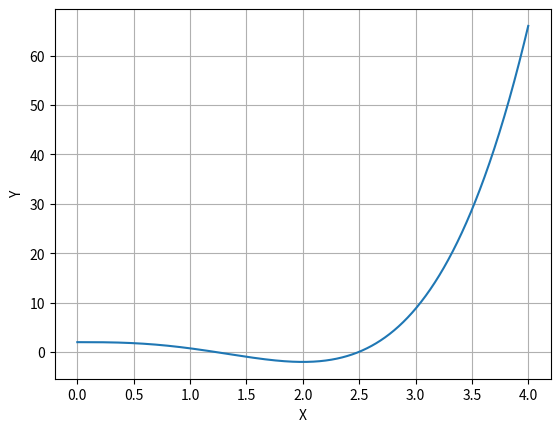

Reproduce this figure in Python.
import numpy as np
import matplotlib.pyplot as plt

# Methods Of Optimization
class MOO:
    def __init__(self):
        # TO DO
        return

    # Поиск интервала оптимальности алгоритмом Свенна
    def svenn(self, x0, t):
        p = func(x0)
        a = func(x0 - t)
        b = func(x0 + t)

        if a >= p and p <= b:
            L = [x0 - t, x0 + t]
        elif a >= p and p >= b:
            L = self.svenn(b, t)
        elif a <= p and p <= b:
            L = self.svenn(a, -t)
        else:
            L = np.nan

        return L

    # Метод равномерного поиска
    def uniform_search(self, L0, N, min = 1000):
        a, b = L0[0], L0[1]
        
        for i in range(1, N + 1):
            x = a + i * (b - a) / (N + 1)
            if func(x) < min:
                min = x

        return min

    # Метод Дитохомии
    def dichotomy(self, L0, l):
        a, b = L0[0], L0[1]
        L = np.absolute(b - a)

        x = (a + b) / 2
        y = a + L / 4
        z = b - L / 4
        f_x = func(x)
        f_y = func(y)
        f_z = func(z)

        if f_y < f_x:
            b = x
            x = y
        else:
            if f_z < f_x:
                a = x
                x = z
            else:
                a = y
                b = z

        L = np.absolute(b - a)
        if L > l:
            x = self.dichotomy([a, b], l)

        return x

    # Метод золотого сечения
    def golden_section_search(self, L0, l):
        a, b = L0[0], L0[1]
        y = a + (b - a) * (3 - np.sqrt(5)) / 2
        z = a + b - y
        f_y = func(y)
        f_z = func(z)

        if f_y <= f_z:
            b = z
            y = a + b - y
            z = y
        else:
            a = z
            y = z
            z = a + b - z

        L = np.absolute(b - a)
        if L <= l:
            x = (a + b) / 2
        else:
            x = self.golden_section_search([a, b], l)

        return x

    def fibonacci(self, N):
        if N in (1, 2):
            F = 1
        else:
            F = self.fibonacci(N - 1) + self.fibonacci(N - 2)

        return F

    # Метод Фибоначчи
    def fibonacci_search(self, L0, l, e, N = 0, k = 0):
        a, b = L0[0], L0[1]
        L = np.absolute(b - a)
        
        F = 0
        while F < L / l:
            N += 1
            F = self.fibonacci(N)

        y = a + (b - a) * self.fibonacci(N - 2) / self.fibonacci(N)
        z = a + (b - a) * self.fibonacci(N - 1) / self.fibonacci(N)
        f_y = func(y)
        f_z = func(z)

        while k != N - 3:
            f_y = func(y)
            f_z = func(z)

            if f_y <= f_z:
                b = z
                z = y
                y = a + (b - a) * self.fibonacci(N - k - 3) / self.fibonacci(N - k - 1)
            else:
                a = y
                y = z
                z = a + (b - a) * self.fibonacci(N - k - 2) / self.fibonacci(N - k - 1)

            k += 1

        x = (a + b)/2
        
        return x

    # Метод градиентного спуска с постоянным шагом
    def gradient(self):
        return

# Функция вариант 22
def func(x):
    f = 0.75 * np.power(x, 4) - 2 * np.power(x, 3) + 2
    return f

# main функция
if __name__ == '__main__':
    method = MOO()

    interval = method.svenn(x0 = 0, t = 2)

    uni_search = method.uniform_search(L0 = interval, N = 1000)
    dichotomy_search = method.dichotomy(L0 = interval, l = 0.001)
    golden_search = method.golden_section_search(L0 = interval, l = 0.001)
    fibonacci_search = method.fibonacci_search(L0 = interval, l = 0.01, e = 0.01)

    # Вывод результатов
    print('Interval:', interval,
          '\nUniform search:', uni_search,
          '\nDichotomy search:', dichotomy_search,
          '\nGolden section search:', golden_search,
          '\nFibonacci search:', fibonacci_search)
    
    # Вывод графика
    x = np.linspace(interval[0], interval[1], 1000)
    plt.xlabel("X")
    plt.ylabel("Y")
    plt.plot(x, func(x))
    plt.grid()
    plt.show()
